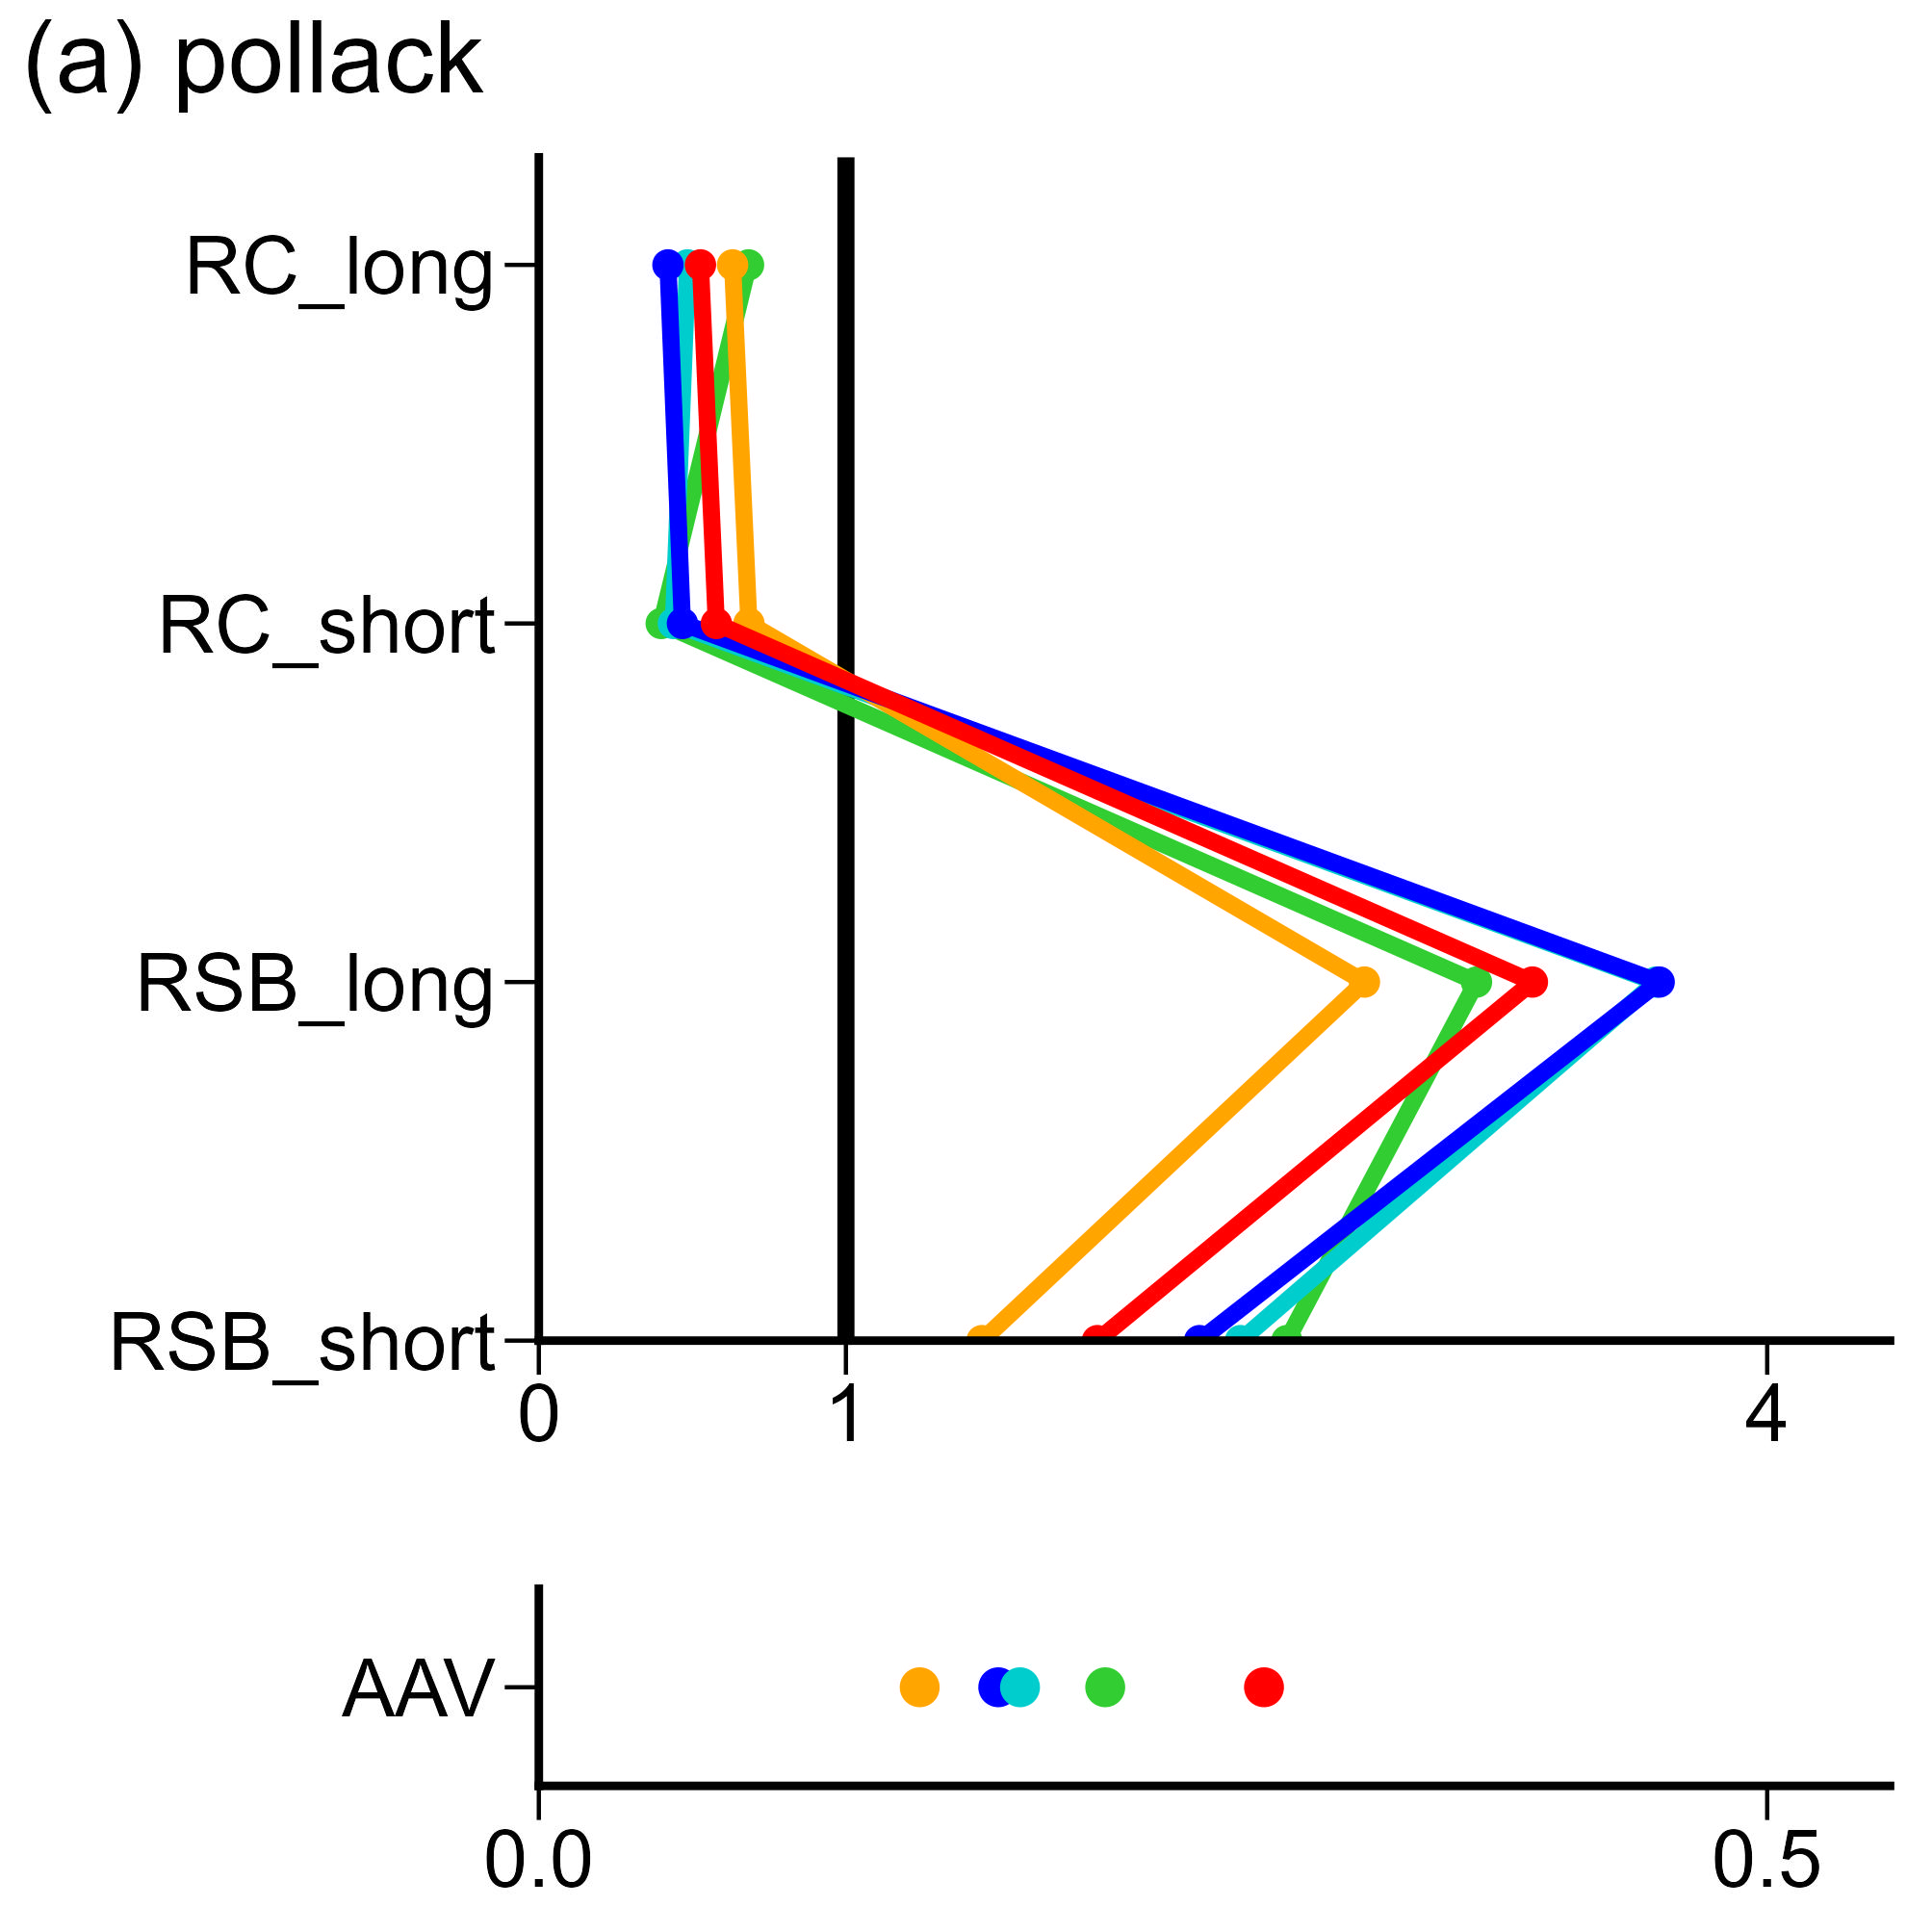

The data file committed next to this chart (first rows):
, V1, V2, V3, V4, V5, V6, V7, V8, V9, V10, V11, V12, V13, V14, V15, V16, V17, V18, V19, V20, V21, V22, V23
fish, pollack, pollack, pollack, pollack, pollack, pollack, pollack, pollack, pollack, pollack, pollack, pollack, pollack, pollack, pollack, pollack, pollack, pollack, pollack, pollack, pollack, pollack, pollack
method, rfb_rule, rfb_rule, rfb_rule, rfb_rule, rfb_rule, rfb_rule, type2_rule, type2_rule, type2_rule, type2_rule, type2_rule, type2_rule, rfb_Cave, rfb_Cave, rfb_Cave, rfb_Cave, rfb_Cave, rfb_Cave, type2_f, type2_f, type2_f, type2_f, type2_f
index, RC_long, RC_short, RSB_long, RSB_short, AAV, Blim, RC_long, RC_short, RSB_long, RSB_short, AAV, Blim, RC_long, RC_short, RSB_long, RSB_short, AAV, Blim, RC_long, RC_short, RSB_long, RSB_short, AAV
value, 0.5263, 0.578, 3.235, 1.819, 0.2952, 1, 0.4204, 0.4676, 3.648, 2.152, 0.187, 0.9988, 0.6309, 0.6842, 2.688, 1.443, 0.155, 0.999, 0.4842, 0.4381, 3.638, 2.285, 0.1959
